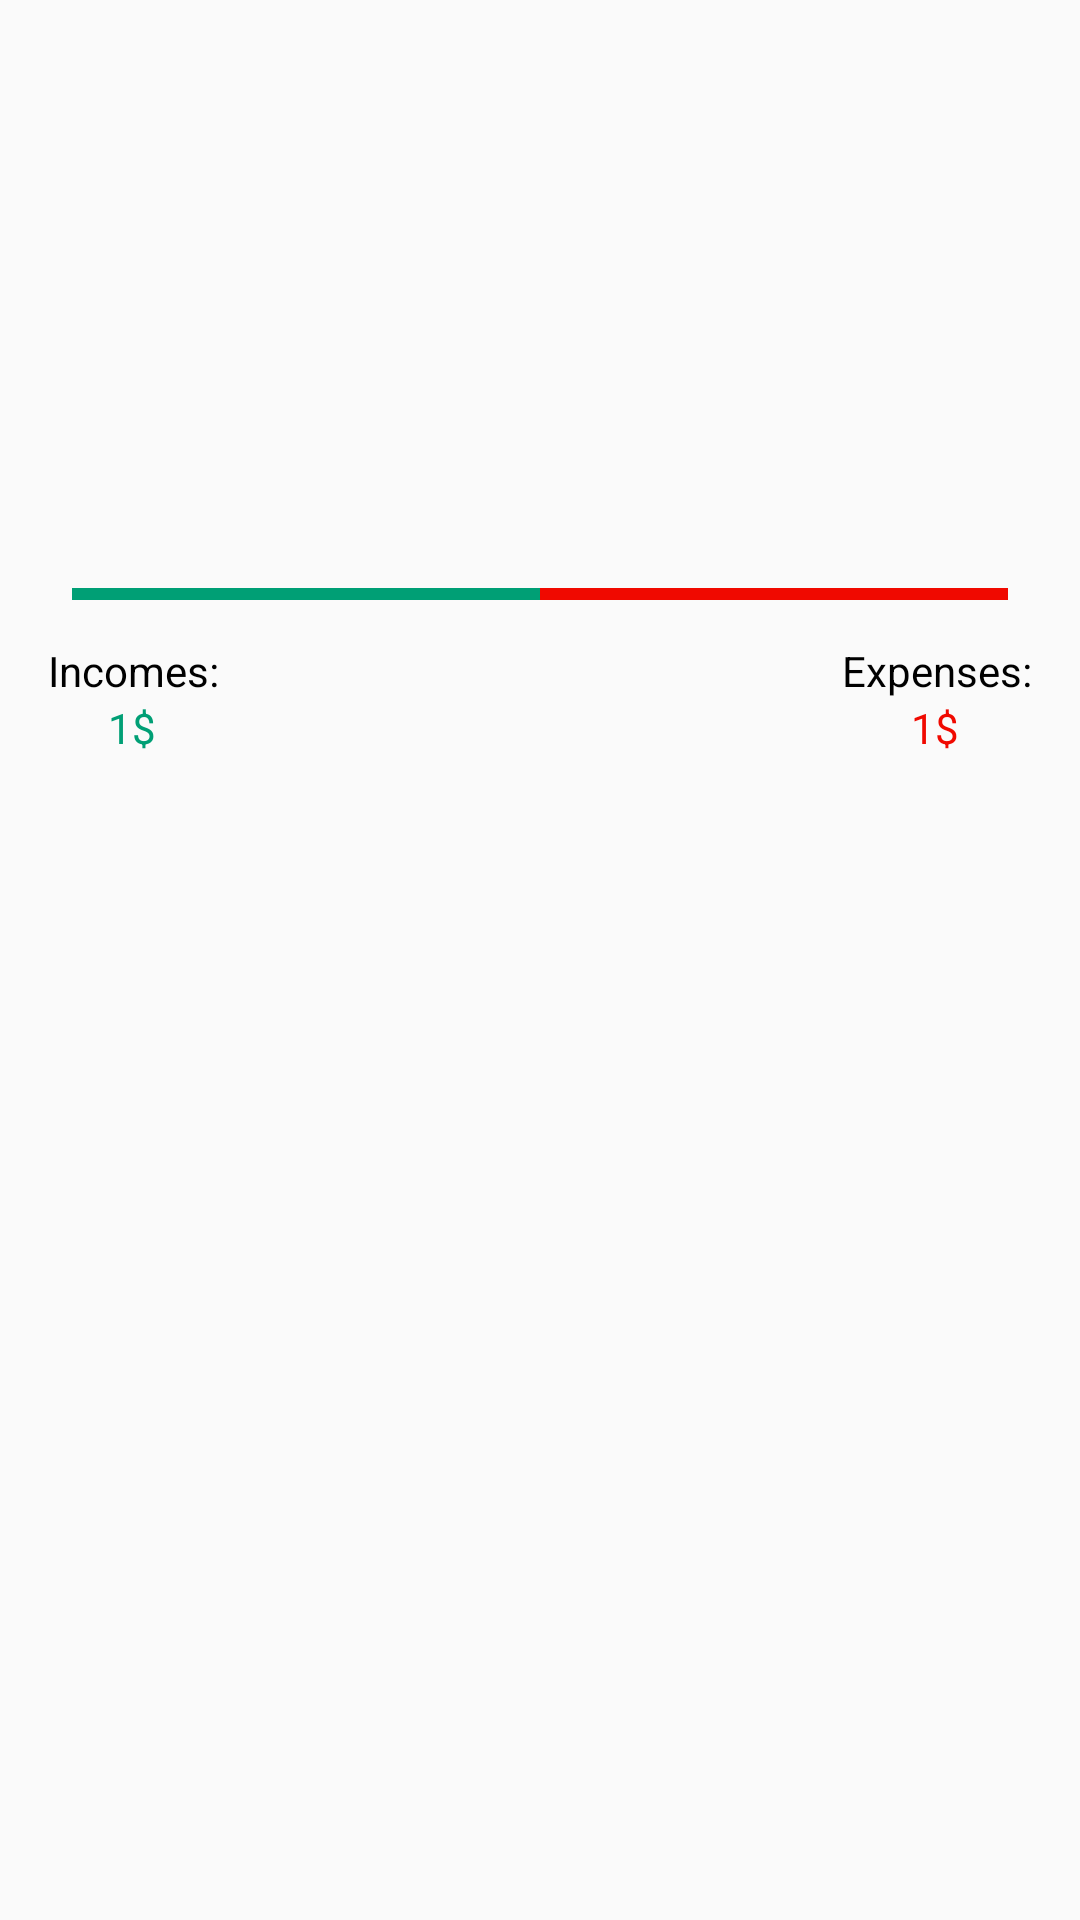

Android layout source for this screen:
<!-- AndroidManifest.xml: application theme MaterialTheme -->
<!-- res/layout/income_expenses_comparasion_row.xml -->
<android.support.constraint.ConstraintLayout xmlns:android="http://schemas.android.com/apk/res/android"
    xmlns:app="http://schemas.android.com/apk/res-auto"
    xmlns:tools="http://schemas.android.com/tools"
    android:layout_width="match_parent"
    android:layout_height="72dp"
    android:orientation="vertical"
    android:paddingLeft="16dp"
    android:paddingTop="8dp"
    android:paddingRight="16dp"
    android:paddingBottom="8dp">


    <android.support.constraint.ConstraintLayout
        android:layout_width="wrap_content"
        android:layout_height="0dp"
        app:layout_constraintBottom_toBottomOf="parent"
        app:layout_constraintEnd_toEndOf="parent"
        app:layout_constraintTop_toTopOf="@+id/guideline8"
        app:layout_constraintVertical_bias="0.0">

        <TextView
            android:id="@+id/textView6"
            android:layout_width="wrap_content"
            android:layout_height="wrap_content"
            android:text="Expenses:"
            app:layout_constraintEnd_toEndOf="parent"
            app:layout_constraintStart_toStartOf="parent"
            android:textColor="@color/primary_text_material_light"
            tools:ignore="MissingConstraints" />

        <TextView
            android:id="@+id/expenses_textview"
            android:layout_width="wrap_content"
            android:layout_height="wrap_content"
            android:text="1$"
            android:textColor="@color/primary_text_expense"
            app:layout_constraintEnd_toEndOf="parent"
            app:layout_constraintHorizontal_bias="0.489"
            app:layout_constraintStart_toStartOf="parent"
            app:layout_constraintTop_toBottomOf="@+id/textView6" />
    </android.support.constraint.ConstraintLayout>

    <android.support.constraint.ConstraintLayout
        android:layout_width="wrap_content"
        android:layout_height="0dp"
        app:layout_constraintBottom_toBottomOf="parent"
        app:layout_constraintStart_toStartOf="parent"
        app:layout_constraintTop_toTopOf="@+id/guideline8">

        <TextView
            android:id="@+id/textView4"
            android:layout_width="wrap_content"
            android:layout_height="wrap_content"
            android:text="Incomes:"
            app:layout_constraintEnd_toEndOf="parent"
            app:layout_constraintStart_toStartOf="parent"
            android:textColor="@color/primary_text_material_light"
            tools:ignore="MissingConstraints" />

        <TextView
            android:id="@+id/incomes_textview"
            android:layout_width="wrap_content"
            android:layout_height="wrap_content"
            android:text="1$"
            android:textColor="@color/primary_text_income"
            app:layout_constraintEnd_toEndOf="parent"
            app:layout_constraintHorizontal_bias="0.489"
            app:layout_constraintStart_toStartOf="parent"
            app:layout_constraintTop_toBottomOf="@+id/textView4" />
    </android.support.constraint.ConstraintLayout>

    <android.support.constraint.Guideline
        android:id="@+id/guideline8"
        android:layout_width="wrap_content"
        android:layout_height="wrap_content"
        android:orientation="horizontal"
        app:layout_constraintGuide_percent="0.33" />

    <android.support.constraint.ConstraintLayout
        android:layout_width="0dp"
        android:layout_height="wrap_content"
        android:layout_marginStart="8dp"
        android:layout_marginEnd="8dp"
        android:layout_marginBottom="8dp"
        app:layout_constraintBottom_toTopOf="@+id/guideline8"
        app:layout_constraintEnd_toEndOf="parent"
        app:layout_constraintStart_toStartOf="parent">

        <ProgressBar
            android:id="@+id/background_progress_bar"
            style="?android:attr/progressBarStyleHorizontal"
            android:layout_width="0dp"
            android:layout_height="wrap_content"
            android:max="100"
            android:progress="100"
            android:progressTint="@color/primary_text_expense"
            app:layout_constraintBottom_toBottomOf="parent"
            app:layout_constraintEnd_toEndOf="parent"
            app:layout_constraintStart_toStartOf="parent" />

        <ProgressBar
            android:id="@+id/progress_bar"
            style="?android:attr/progressBarStyleHorizontal"
            android:layout_width="0dp"
            android:layout_height="wrap_content"
            android:max="100"
            android:progress="50"
            android:progressBackgroundTint="@android:color/transparent"
            android:progressTint="@color/primary_text_income"
            app:layout_constraintBottom_toBottomOf="parent"
            app:layout_constraintEnd_toEndOf="parent"
            app:layout_constraintStart_toStartOf="parent" />
    </android.support.constraint.ConstraintLayout>
</android.support.constraint.ConstraintLayout>
<!-- resources referenced by this layout -->
<resources>
  <color name="primary_text_expense">#F00900</color>
  <color name="primary_text_income">#009F75</color>
  <color name="primary_text_material_light">#000000</color>
  <style name="MaterialTheme" parent="Theme.AppCompat.DayNight.NoActionBar">
          <item name="colorPrimary">@color/colorPrimary</item>
          <item name="colorPrimaryDark">@color/colorPrimaryDark</item>
          <item name="colorAccent">@color/colorAccent</item>
          <item name="android:windowContentTransitions">true</item>
          <item name="android:windowAllowEnterTransitionOverlap">true</item>
          <item name="android:windowAllowReturnTransitionOverlap">true</item>
          <item name="android:windowSharedElementEnterTransition">@android:transition/move</item>
          <item name="android:windowSharedElementExitTransition">@android:transition/move</item>
      </style>
  <color name="colorPrimary">#0099CC</color>
  <color name="colorPrimaryDark">#0099CC</color>
  <color name="colorAccent">#0104F5</color>
</resources>
